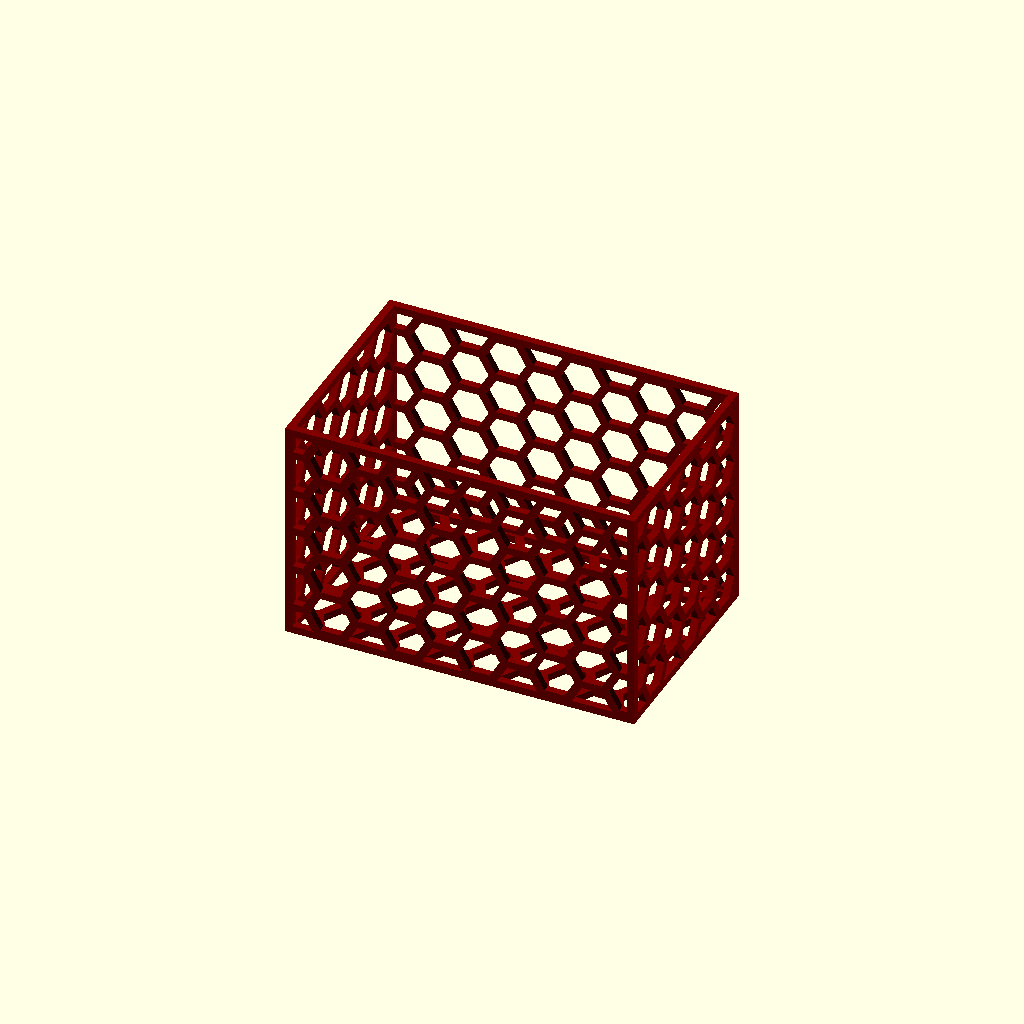
Cell 1 — every parameter at its default value.
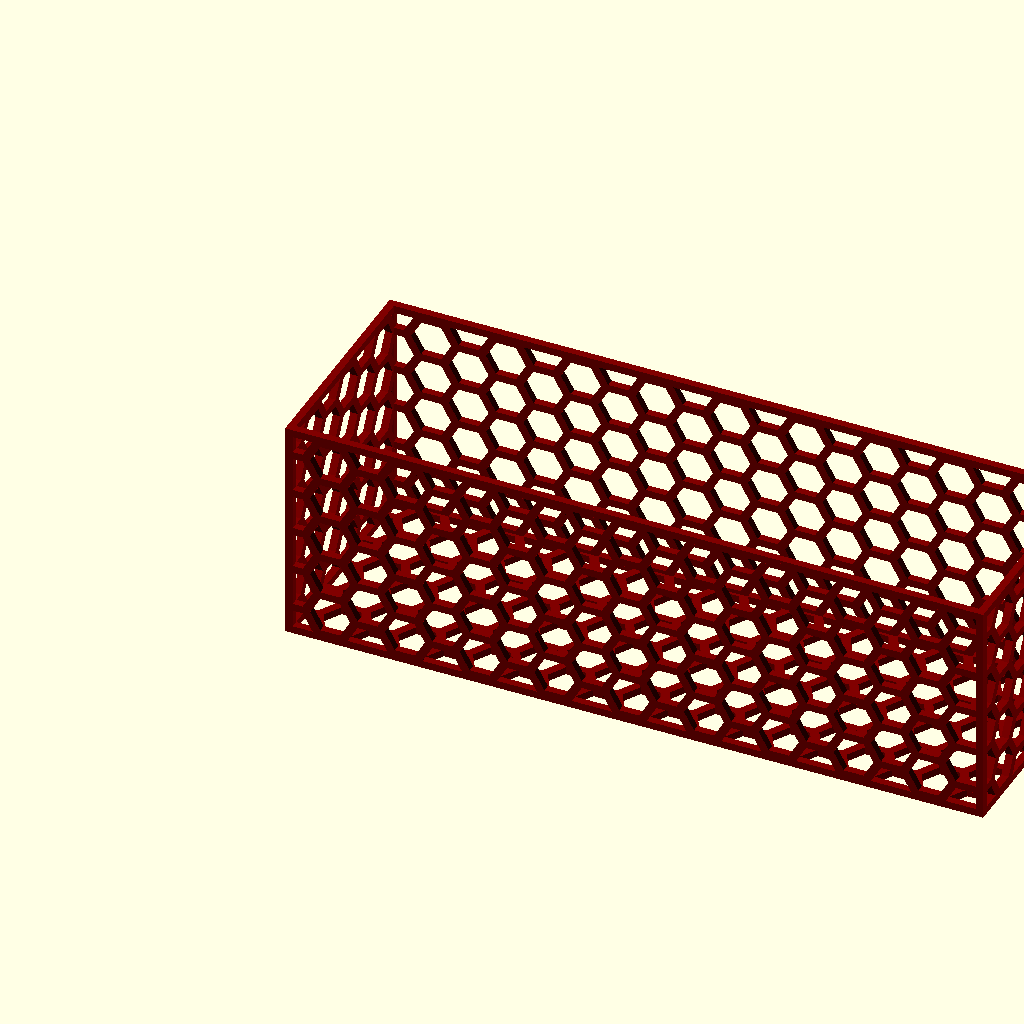
Cell 2: the same model with box_width = 280.
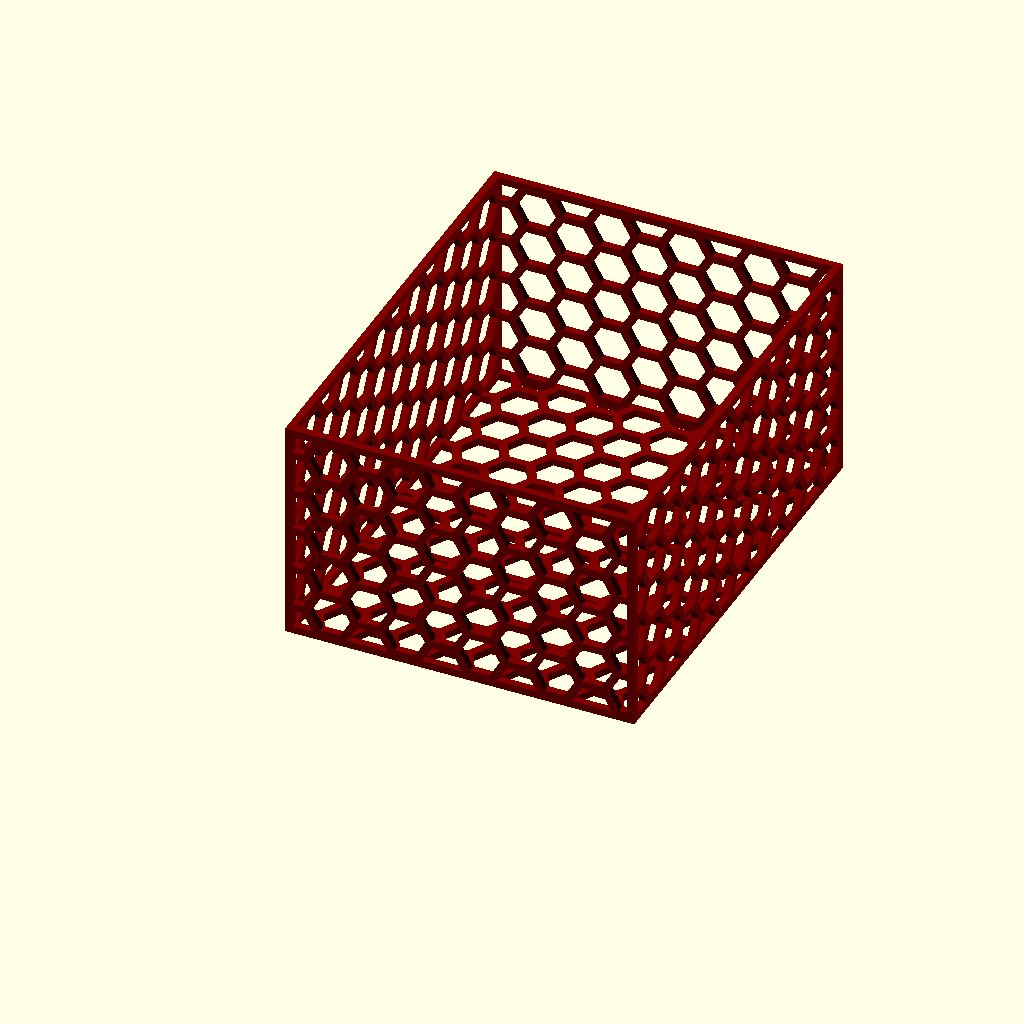
Cell 3: the same model with box_depth = 180.
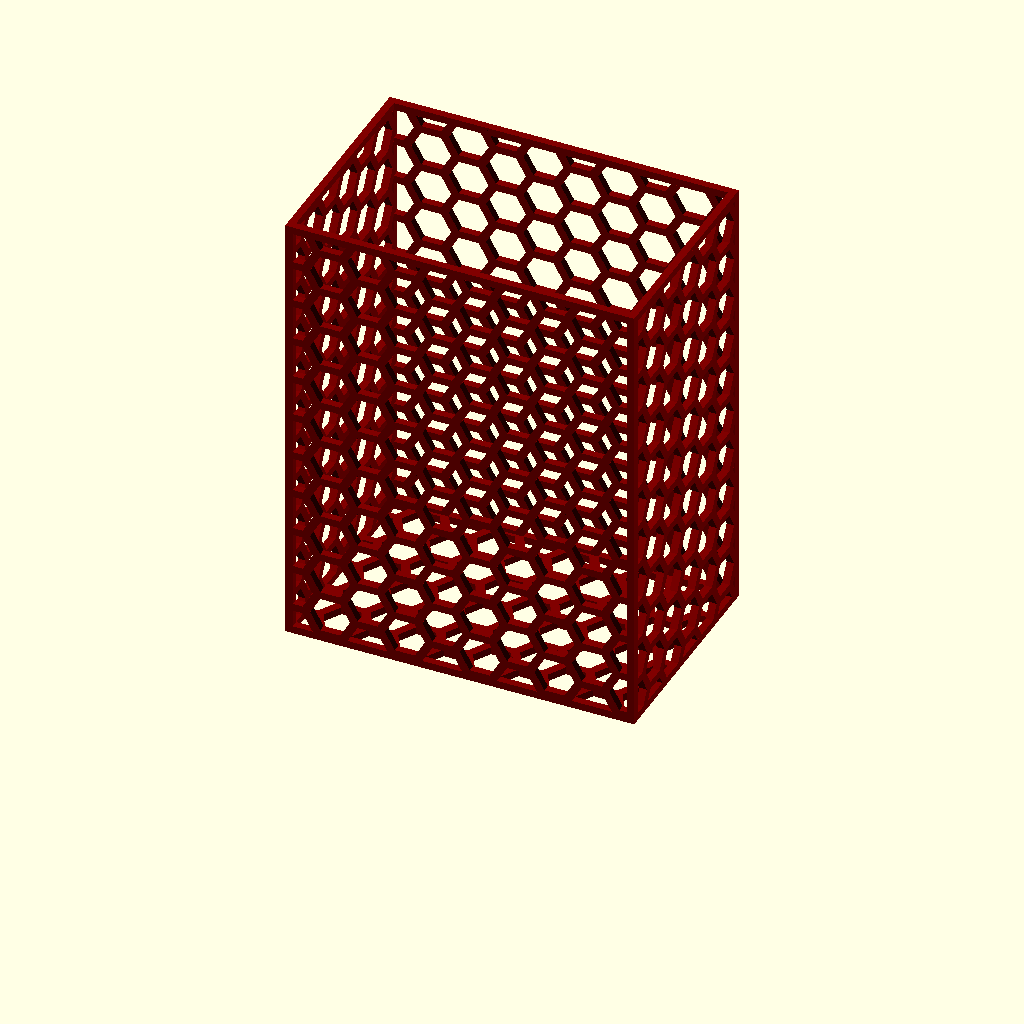
Cell 4 — box_height set to 180, the other parameters unchanged.
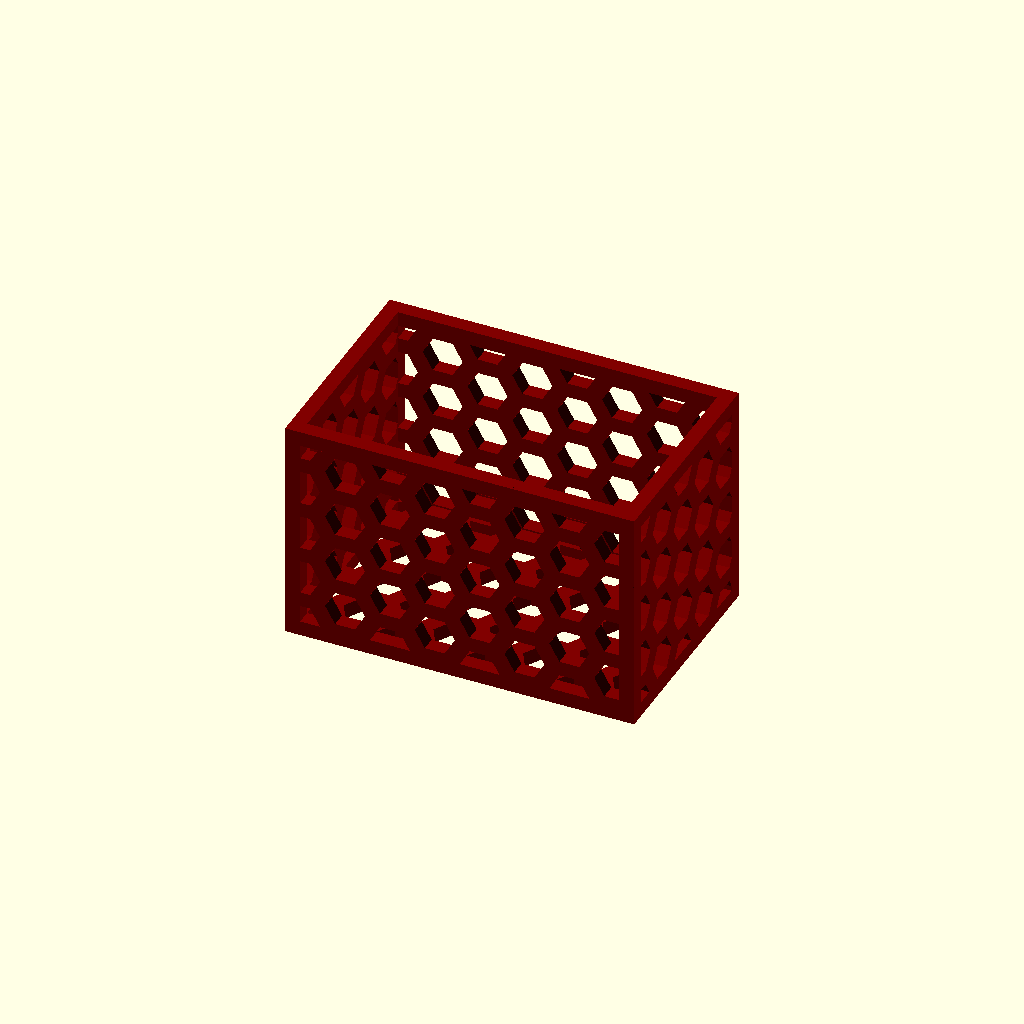
Cell 5: the same model with cell_wall = 6.
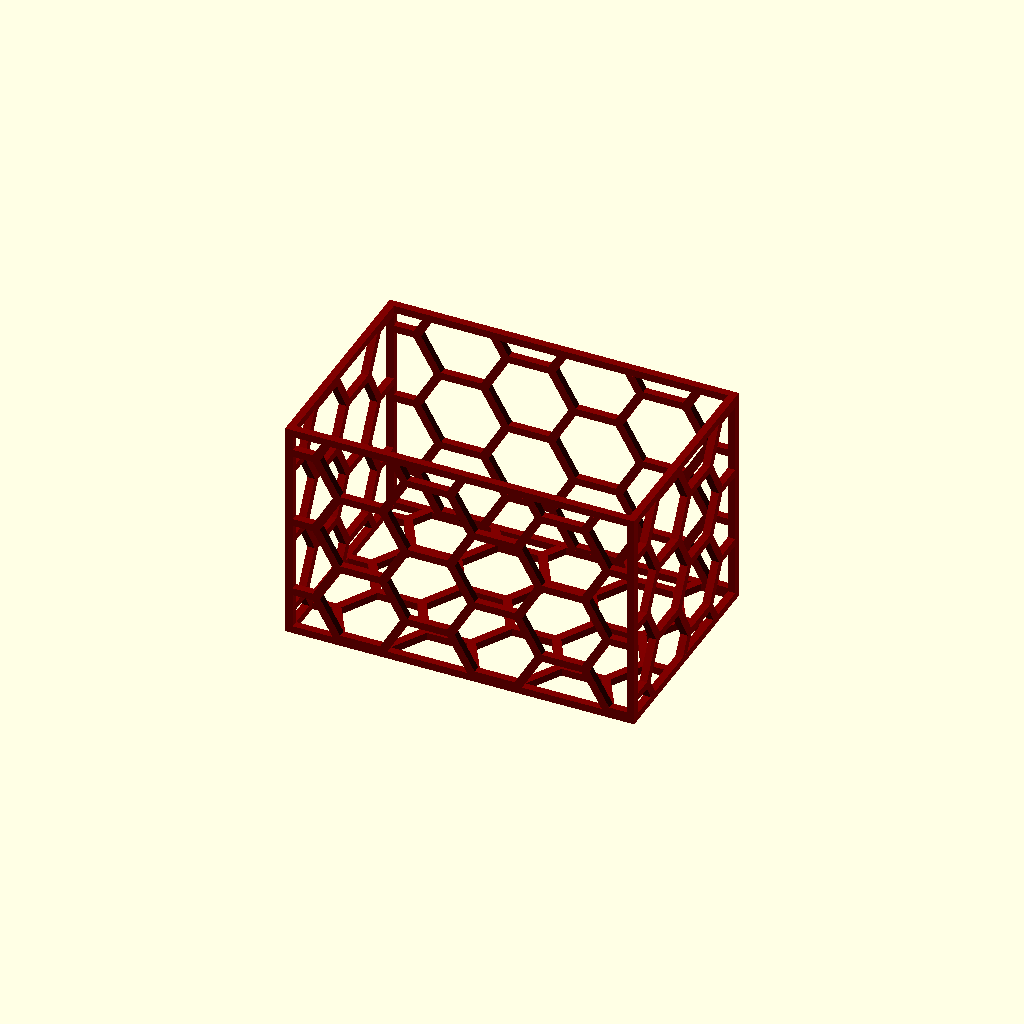
Cell 6: radius = 16 (everything else at default).
One fixed orthographic camera (rotation 55°, 0°, 25°; colour scheme Cornfield) for every cell.
Source of the model, hexbasket.scad:
// hexbox
// as is, makes a five sided box where each side is made of a grid of hexes aranged
// in a panel. Note that a 'hex' is the empty space (or part thereof) surrounded by a wall (a cell wall
// if you will)
// these terms 'box grid hex panel cell_wall' have particular meanings throughout the code.

/*
   Silver
   Gray
   Black
   Red
   Maroon
   Yellow
   Olive
   Lime
   Green
   Aqua
   Teal
   Blue
   Navy
   Fuchsia
   Purple
   */

// glasses tray 160 x 90 x 30
// bottles tray 130 x 90 x 90

// Box dimensions (in mm)A

// width of box (mm - as are all other measurements)
box_width = 140;
// depth of box
box_depth = 90;
// height of box
box_height = 90;

// Hexgrid parameters

// thickness of material between hexes
cell_wall = 3;
// Distance from centre of hex to an apex
radius = 8;

/* [Hidden] */

// thickness of other walls (eg rectangular frame around each panel)
wall_thickness = cell_wall;

// plane selection constants
XY = 0; //not really needed, but makes the code look nicer
XZ = 1;
YZ = 2;

function is_odd(x) = x % 2; // naming function to make purpose more apparent

module create_hexgrid(w, h) {
    hex_apothem = sqrt((radius ^ 2) - ((radius / 2) ^ 2));
    // distance from hex centre to the midpoint of a side

    rows    = floor(w / (radius + cell_wall)) + 3;
    columns = floor(h / (radius + cell_wall)) + 3;
    startx  = cell_wall;
    starty  = cell_wall;

    col_step   = cell_wall + (radius * 2) - (radius / 2);
    row_step   = cell_wall + (hex_apothem * 2);
    odd_offset = -(hex_apothem + (cell_wall / 2));

    color("maroon") translate([0, 0, 0])
        linear_extrude(height = wall_thickness)
        difference()
        {
            square([w, h]);
            translate([startx, starty, 0]) for (row = [0:1:rows]) for (column = [0:1:columns]) translate([
                    col_step * row,
                    (is_odd(row) ? odd_offset : 0) + (row_step * column),
                    0
            ]) circle(r = radius, $fn = 6);
        }
    // solid border strips to close panel edges
    color("maroon")
    {
        linear_extrude(height = wall_thickness)
        {
            square([w, cell_wall]);
            square([cell_wall, h]);
            translate([0, h - cell_wall, 0]) square([w, cell_wall]);
            translate([w - cell_wall, 0, 0]) square([cell_wall, h]);
        }
    }
}

module hexgrid_panel(width, height, plane_select = XY) {
    if (plane_select == XZ) {
        rotate([90, 0, 0])
            create_hexgrid(width, height);
    } else if (plane_select == YZ) {
        rotate([270, 0, 90])
            create_hexgrid(height, width);
    } else {
        create_hexgrid(width, height);
    }
}

// Create a complete box (5 sides, open top)
module hexgrid_box(width, depth, height) {
    // i do wonder if some of the code here should be combined with the outer code
    // in hexgrid panel - either here or there, since both bits of code are dealing with
    // 'hiding' the 3d stuff from create_hexgrid. but my reasoning was that leaving it
    // here makes the decision of how many panels and their distribuition was outside the
    // core hexgrid code. this is hexgrid_BOX afterall.

    // Bottom panel (XY plane)
    hexgrid_panel(width, depth, XY);

    // Front panel (XZ plane)
    translate([0, cell_wall, 0])
        hexgrid_panel(width, height, XZ);

    // Back panel (XZ plane)
    translate([0, depth, 0])
        hexgrid_panel(width, height, XZ);

    // Left panel (YZ plane)
    translate([cell_wall, 0, height])
        hexgrid_panel(height, depth, YZ);

    // Right panel (YZ plane)
    translate([width, 0, height])
        hexgrid_panel(height, depth, YZ);
}

// Create the box with the specified dimensions
hexgrid_box(box_width, box_depth, box_height);
Customizer parameters (derived from the source; name, type, default, range or options):
box_width: number, default 140
box_depth: number, default 90
box_height: number, default 90
cell_wall: number, default 3
radius: number, default 8
